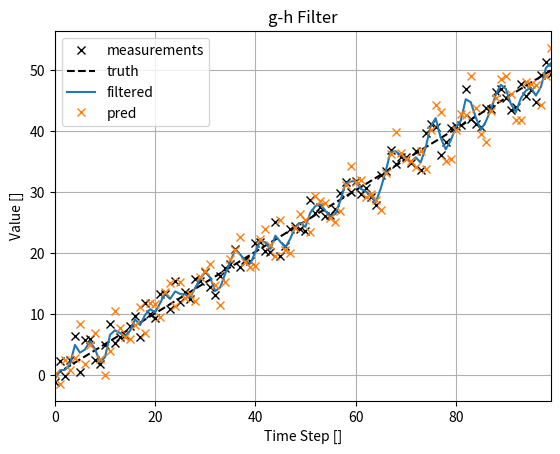

Reproduce this figure in Python.
#!/usr/bin/env python
""" filtering.py:
Multiple filtering techniques to be used on different applications.

Inspired by:
https://github.com/rlabbe/Kalman-and-Bayesian-Filters-in-Python
"""

__author__ = "Vinicius Guimaraes Goecks"
__version__ = "0.0.0"
__date__ = "March 24, 2018"

# import
import numpy as np
import matplotlib.pyplot as plt

class Filtering():
    def __init__(self):
        pass

    def g_h_filter(self, data, x0, dx, g, h, dt):
        """ Performs g-h filter on 1 state variable with a fixed g and h.

        'data' contains the data to be filtered.
        'x0' is the initial value for our state variable
        'dx' is the initial change rate for our state variable
        'g' is the g-h's g scale factor
        'h' is the g-h's h scale factor
        'dt' is the length of the time step 
        """
        x_est = x0
        results = []
        x_preds = []
        for z in data:
            # prediction step
            x_pred = x_est + (dx*dt)
            x_preds.append(x_pred)
            dx = dx

            # update step
            residual = z - x_pred
            dx = dx + h * (residual) / dt
            x_est = x_pred + g * residual
            results.append(x_est)

        return np.array(results), np.array(x_preds)

    def _test_g_h_filter(self):
        # generate random data points (measurements)
        # sample data points from a normal distribution plus a trend
        n_data = 100
        mean = 0
        std_dev = 2
        data = np.zeros(n_data)

        # truth values
        trend = .5      # change in state dx
        truth = np.linspace(mean, mean + n_data*trend, n_data)

        # generate measurements
        for i in range(n_data):
            data[i] = truth[i] + np.random.normal(mean, std_dev)

        # define filter initial conditions
        x0 = 0
        dx = 0.1
        g, h = 6/10, 2/3
        dt = 1

        # filter
        results, x_preds = self.g_h_filter(data, x0, dx, g, h, dt)

        # plot results
        plt.figure()
        plt.title('g-h Filter')
        plt.xlabel('Time Step []')
        plt.ylabel('Value []')
        plt.plot(data, 'kx', label='measurements')
        plt.plot(truth, 'k--', label='truth')
        plt.plot(results, label='filtered')
        plt.plot(x_preds, 'x', label='pred')
        plt.grid()
        plt.legend(loc='best')
        plt.xlim([0, n_data - 1])
        plt.show()


if __name__ == '__main__':
    filtering = Filtering()
    filtering._test_g_h_filter()